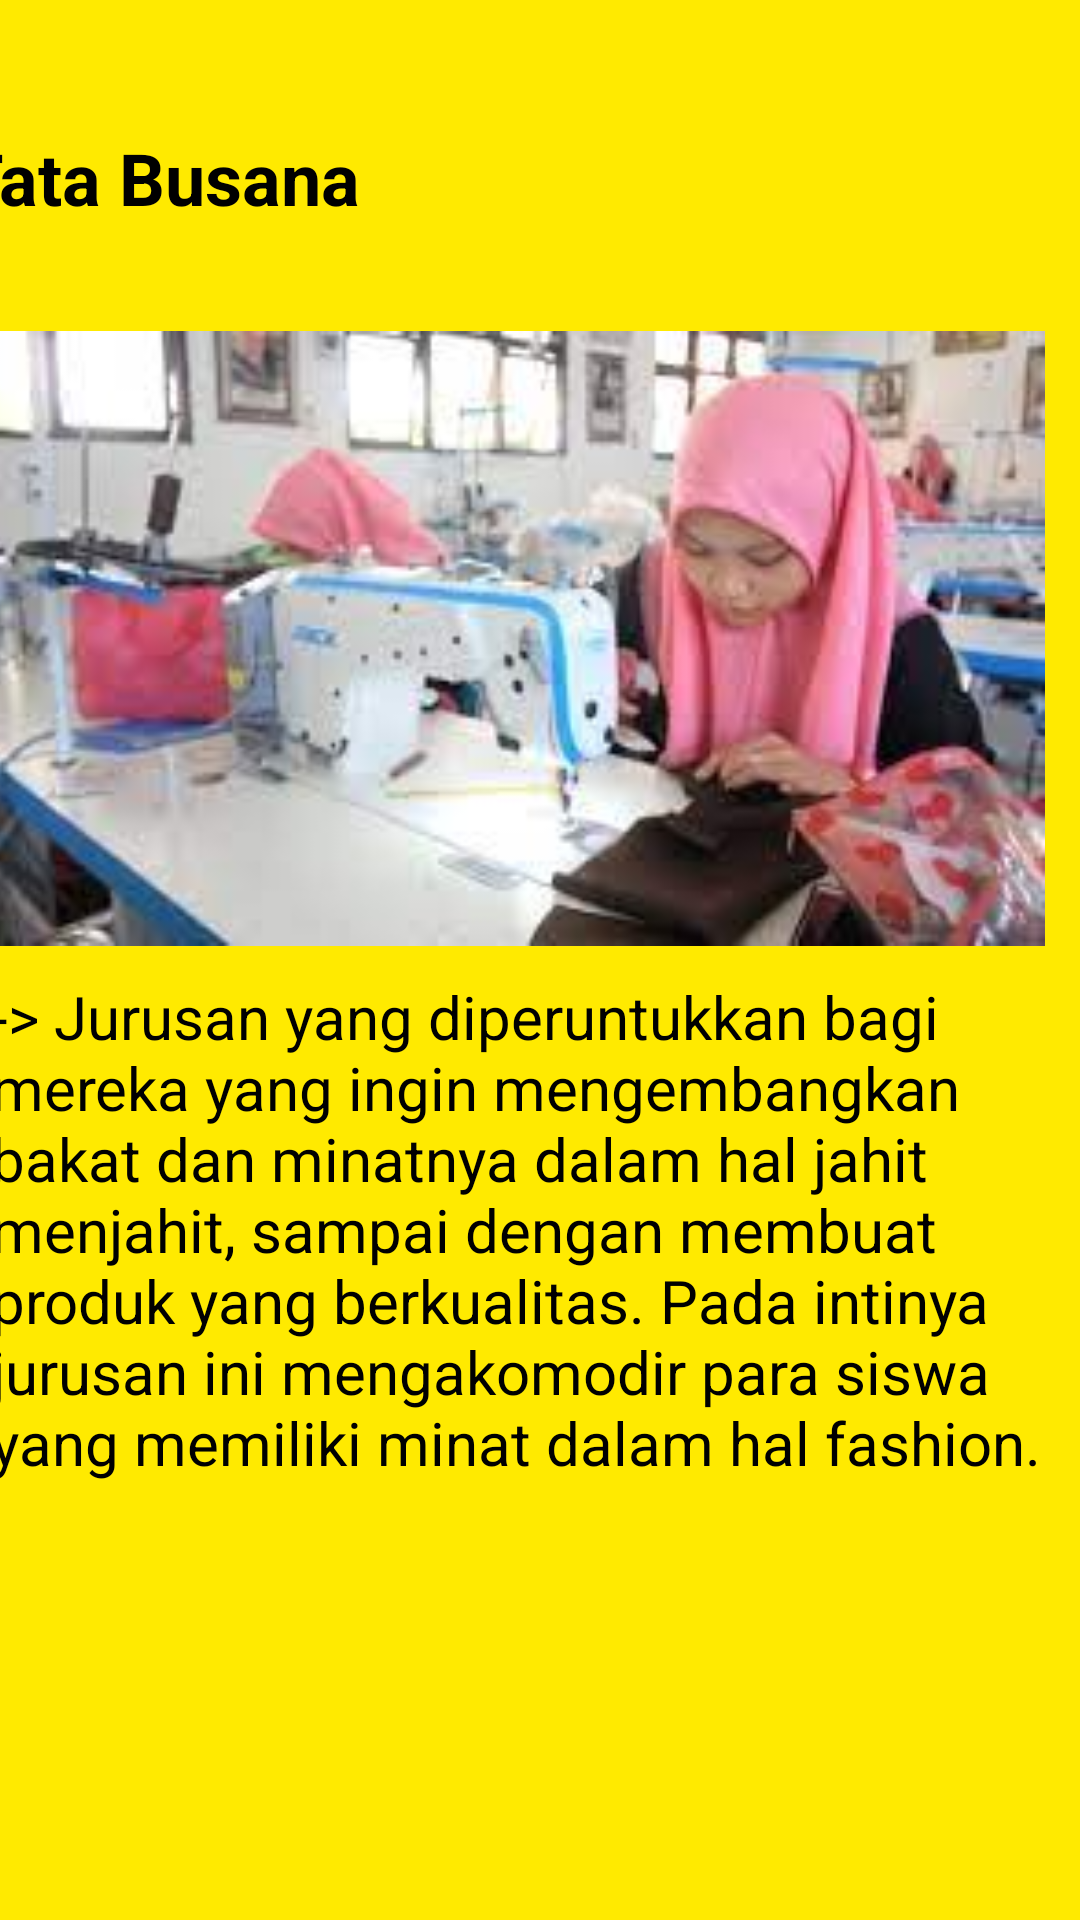

Reconstruct the res/layout file that produces this screen, plus the resources it refers to.
<!-- AndroidManifest.xml: application theme Theme.FRAGMENT_Anas -->
<!-- res/layout/fragment_yellow.xml -->
<?xml version="1.0" encoding="utf-8"?>
<FrameLayout xmlns:android="http://schemas.android.com/apk/res/android"
    xmlns:app="http://schemas.android.com/apk/res-auto"
    xmlns:tools="http://schemas.android.com/tools"
    android:layout_width="match_parent"
    android:layout_height="match_parent"
    android:background="#FFEA00"
    tools:context=".Fragment_yellow">

    <androidx.constraintlayout.widget.ConstraintLayout
        android:layout_width="match_parent"
        android:layout_height="match_parent"
        android:background="@drawable/bluee">


        <TextView
            android:id="@+id/textView"
            android:layout_width="367dp"
            android:layout_height="214dp"
            android:text="-> Jurusan yang diperuntukkan bagi mereka yang ingin mengembangkan bakat dan minatnya dalam hal jahit menjahit, sampai dengan membuat produk yang berkualitas. Pada intinya jurusan ini mengakomodir para siswa yang memiliki minat dalam hal fashion."
            android:textColor="@color/black"
            android:textSize="20sp"
            android:textStyle="normal"
            app:layout_constraintBottom_toBottomOf="parent"
            app:layout_constraintEnd_toEndOf="parent"
            app:layout_constraintStart_toStartOf="parent"
            app:layout_constraintTop_toTopOf="parent"
            app:layout_constraintVertical_bias="0.764" />

        <TextView
            android:id="@+id/textView4"
            android:layout_width="374dp"
            android:layout_height="59dp"
            android:text="Tata Busana"
            android:textColor="@color/black"
            android:textSize="24sp"
            android:textStyle="bold"
            app:layout_constraintBottom_toBottomOf="parent"
            app:layout_constraintEnd_toEndOf="parent"
            app:layout_constraintHorizontal_bias="1.0"
            app:layout_constraintStart_toStartOf="parent"
            app:layout_constraintTop_toTopOf="parent"
            app:layout_constraintVertical_bias="0.074" />

        <ImageView
            android:id="@+id/imageView5"
            android:layout_width="369dp"
            android:layout_height="275dp"
            android:layout_marginEnd="12dp"
            android:src="@drawable/tata_busana"
            app:layout_constraintBottom_toBottomOf="parent"
            app:layout_constraintEnd_toEndOf="parent"
            app:layout_constraintTop_toTopOf="parent"
            app:layout_constraintVertical_bias="0.206" />


    </androidx.constraintlayout.widget.ConstraintLayout>
</FrameLayout>
<!-- resources referenced by this layout -->
<resources>
  <!-- drawable tata_busana: jpg bitmap (drawable, 9193 bytes) -->
  <style name="Theme.FRAGMENT_Anas" parent="Base.Theme.FRAGMENT_Anas" />
  <style name="Base.Theme.FRAGMENT_Anas" parent="Theme.Material3.DayNight.NoActionBar">
          
          
      </style>
  <!-- not gathered from this repository: default colours our renderer supplied (Android Studio template values) -->
  <color name="black">#FF000000</color>
</resources>
